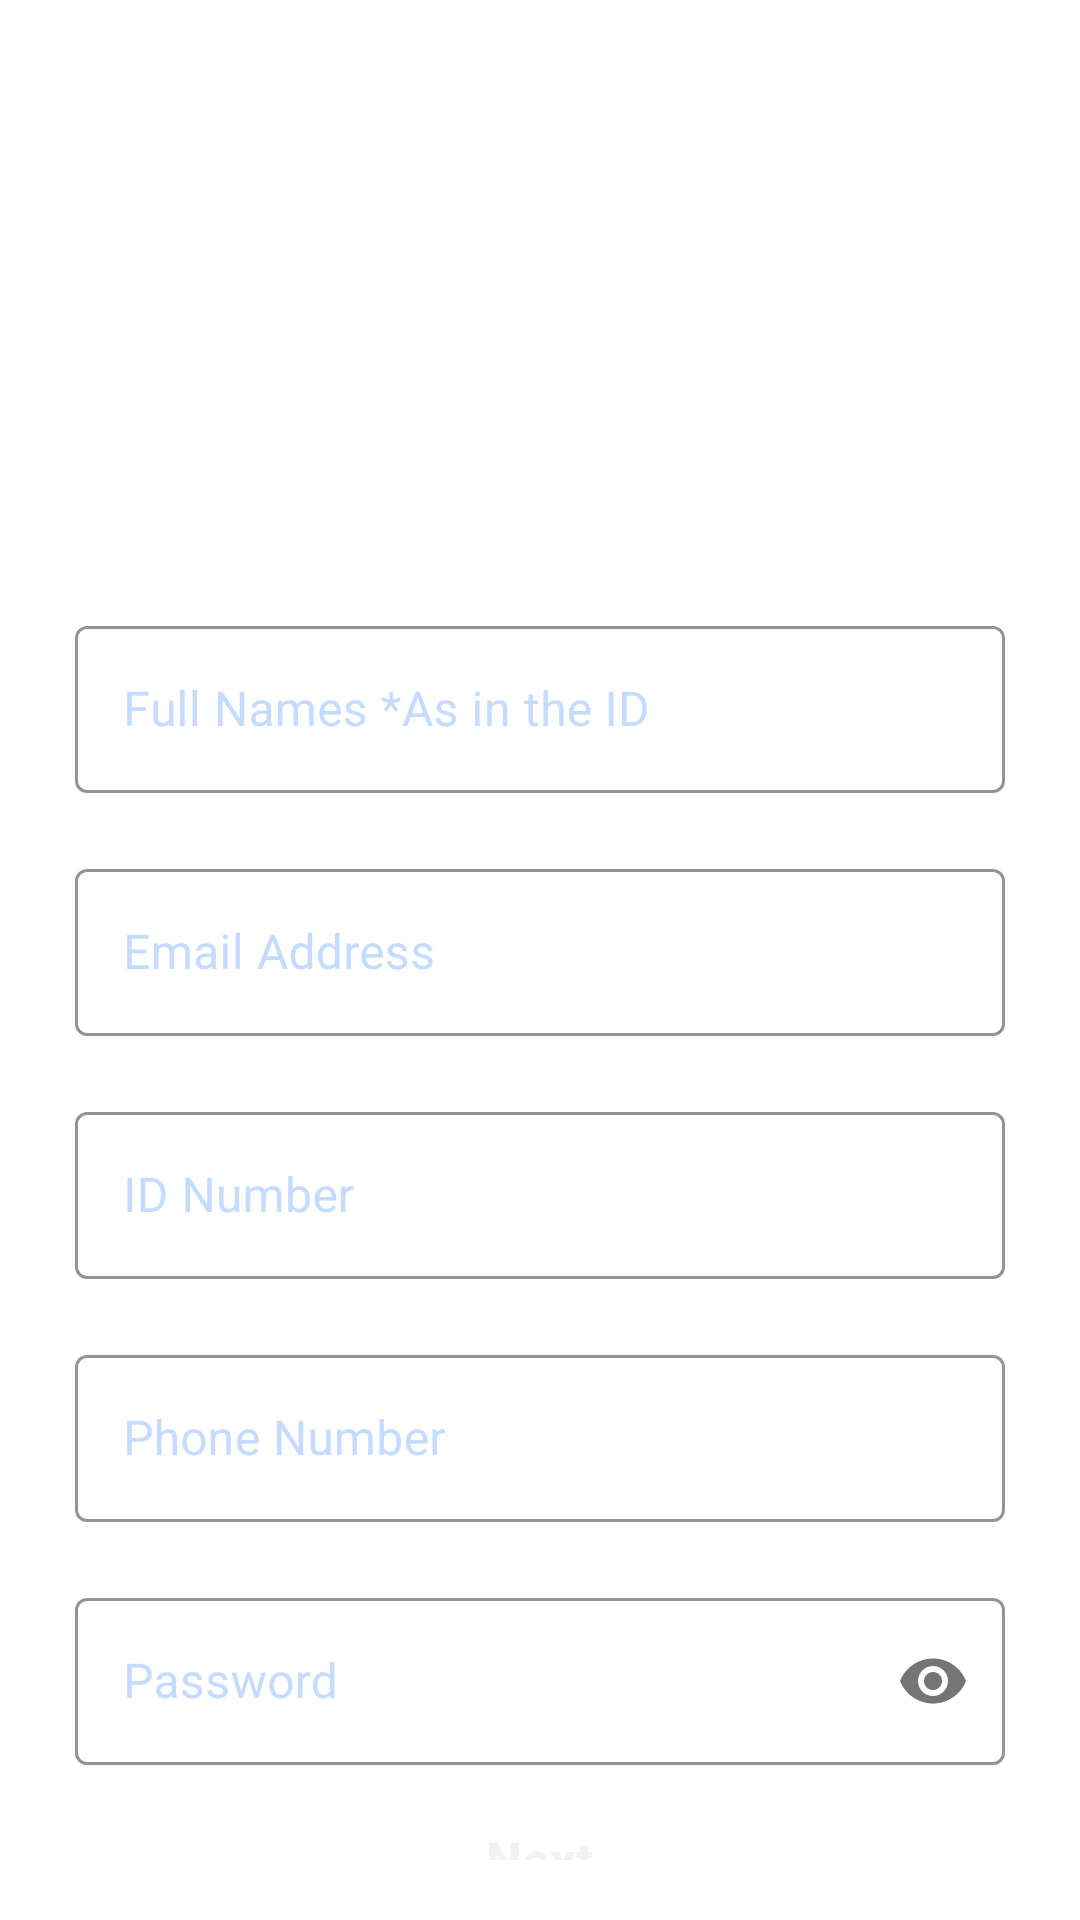

Write the Android layout XML for this screen, with the resource values it uses.
<!-- AndroidManifest.xml: application theme Theme.Helix -->
<!-- res/layout/activity_signup.xml -->
<?xml version="1.0" encoding="utf-8"?>
<LinearLayout
    xmlns:android="http://schemas.android.com/apk/res/android"
    xmlns:app="http://schemas.android.com/apk/res-auto"
    xmlns:tools="http://schemas.android.com/tools"
    android:layout_width="match_parent"
    android:layout_height="match_parent"
    android:orientation="vertical"
    android:background="@color/colorSurface"
    tools:context=".activity.SignUpActivity">

    <LinearLayout
        android:layout_width="match_parent"
        android:layout_height="wrap_content"
        android:background="@drawable/top_bg"
        android:orientation="vertical">

        <TextView
            android:layout_width="250dp"
            android:layout_height="wrap_content"
            android:layout_marginStart="16dp"
            android:layout_marginTop="16dp"
            android:padding="10dp"
            android:text="Hello, Welcome to Healix"
            android:textColor="@color/white"
            android:textSize="30sp"
            android:textStyle="bold"/>

        <TextView
            android:layout_width="wrap_content"
            android:layout_height="wrap_content"
            android:id="@+id/topTextHdr"
            android:text="Get Started"
            android:textStyle="bold"
            android:textSize="20sp"
            android:textColor="@color/white"
            android:layout_marginTop="30dp"
            android:layout_marginStart="25dp"
            android:layout_marginBottom="15dp"/>

    </LinearLayout>

        <com.google.android.material.textfield.TextInputLayout
            android:layout_width="match_parent"
            android:layout_height="wrap_content"
            app:boxStrokeColor="@color/blue"
            app:hintTextColor="@color/blue"
            android:id="@+id/firstnameTextInput"
            android:hint="Full Names *As in the ID"
            android:textColorHint="@color/light_blue"
            android:layout_marginTop="20dp"
            android:layout_marginEnd="25dp"
            android:layout_marginStart="25dp"
            style="@style/Widget.MaterialComponents.TextInputLayout.OutlinedBox">

            <com.google.android.material.textfield.TextInputEditText
                android:layout_width="match_parent"
                android:layout_height="match_parent"
                android:id="@+id/fullSignUpNameEdittext"
                android:textColor="@color/black"/>

        </com.google.android.material.textfield.TextInputLayout>

        <com.google.android.material.textfield.TextInputLayout
            android:layout_width="match_parent"
            android:layout_height="wrap_content"
            app:boxStrokeColor="@color/blue"
            app:hintTextColor="@color/blue"
            android:id="@+id/emailTextInput"
            android:hint="Email Address"
            android:textColorHint="@color/light_blue"
            android:layout_marginTop="20dp"
            android:layout_marginEnd="25dp"
            android:layout_marginStart="25dp"
            style="@style/Widget.MaterialComponents.TextInputLayout.OutlinedBox">

            <com.google.android.material.textfield.TextInputEditText
                android:layout_width="match_parent"
                android:layout_height="match_parent"
                android:id="@+id/emailSignUpEdittext"
                android:inputType="text"
                android:textColor="@color/black"/>

        </com.google.android.material.textfield.TextInputLayout>

        <com.google.android.material.textfield.TextInputLayout
            android:layout_width="match_parent"
            android:layout_height="wrap_content"
            app:boxStrokeColor="@color/blue"
            app:hintTextColor="@color/blue"
            android:id="@+id/idTextInput"
            android:hint="ID Number"
            android:textColorHint="@color/light_blue"
            android:layout_marginTop="20dp"
            android:layout_marginEnd="25dp"
            android:layout_marginStart="25dp"
            style="@style/Widget.MaterialComponents.TextInputLayout.OutlinedBox">

            <com.google.android.material.textfield.TextInputEditText
                android:layout_width="match_parent"
                android:layout_height="match_parent"
                android:id="@+id/idNolSignUpEdittext"
                android:inputType="text"
                android:textColor="@color/black"/>

        </com.google.android.material.textfield.TextInputLayout>

        <com.google.android.material.textfield.TextInputLayout
            android:layout_width="match_parent"
            android:layout_height="wrap_content"
            app:boxStrokeColor="@color/blue"
            app:hintTextColor="@color/blue"
            android:id="@+id/phoneTextInput"
            android:hint="Phone Number"
            android:textColorHint="@color/light_blue"
            android:layout_marginTop="20dp"
            android:layout_marginEnd="25dp"
            android:layout_marginStart="25dp"
            style="@style/Widget.MaterialComponents.TextInputLayout.OutlinedBox">

            <com.google.android.material.textfield.TextInputEditText
                android:layout_width="match_parent"
                android:layout_height="match_parent"
                android:id="@+id/phoneSignUpEdittext"
                android:inputType="text"
                android:textColor="@color/black"/>

        </com.google.android.material.textfield.TextInputLayout>

        <com.google.android.material.textfield.TextInputLayout
            android:layout_width="match_parent"
            android:layout_height="wrap_content"
            app:boxStrokeColor="@color/blue"
            app:hintTextColor="@color/blue"
            android:id="@+id/passTextInput"
            android:hint="Password"
            android:textColorHint="@color/light_blue"
            android:layout_marginTop="20dp"
            android:layout_marginEnd="25dp"
            android:layout_marginStart="25dp"
            app:passwordToggleEnabled="true"
            style="@style/Widget.MaterialComponents.TextInputLayout.OutlinedBox">

            <com.google.android.material.textfield.TextInputEditText
                android:layout_width="match_parent"
                android:layout_height="match_parent"
                android:id="@+id/passSignUpEdittext"
                android:inputType="textPassword"
                android:textColor="@color/black"/>

        </com.google.android.material.textfield.TextInputLayout>

        <androidx.appcompat.widget.AppCompatButton
            android:layout_width="wrap_content"
            android:layout_height="wrap_content"
            android:id="@+id/submitSignUpBtn"
            android:text="Next"
            android:textStyle="bold"
            android:textSize="17sp"
            android:paddingStart="30dp"
            android:textAllCaps="false"
            android:paddingEnd="30dp"
            android:textColor="@color/colorBackground"
            android:background="@drawable/corner_button"
            android:backgroundTint="@color/blue"
            android:layout_margin="20dp"
            android:onClick="onclick"
            android:layout_gravity="center"/>

</LinearLayout>
<!-- resources referenced by this layout -->
<resources>
  <color name="black">#000000</color>
  <color name="blue">#546FFF</color>
  <color name="colorBackground">#f2f2f2</color>
  <color name="colorSurface">#FFFFFF</color>
  <color name="light_blue">#C5DBFF</color>
  <color name="white">#FFFFFFFF</color>
  <style name="Theme.Helix" parent="Theme.MaterialComponents.Light.NoActionBar">
          
          <item name="colorPrimary">@color/white</item>
          <item name="colorPrimaryVariant">@color/blue</item>
          <item name="colorOnPrimary">@color/black</item>
          
          <item name="colorSecondary">@color/teal_200</item>
          <item name="colorSecondaryVariant">@color/teal_200</item>
          <item name="colorOnSecondary">@color/black</item>
          
          <item name="android:statusBarColor">?attr/colorPrimaryVariant</item>
          
          <item name="android:navigationBarColor">@color/blue</item>
      </style>
  <color name="teal_200">#FF03DAC5</color>
</resources>
